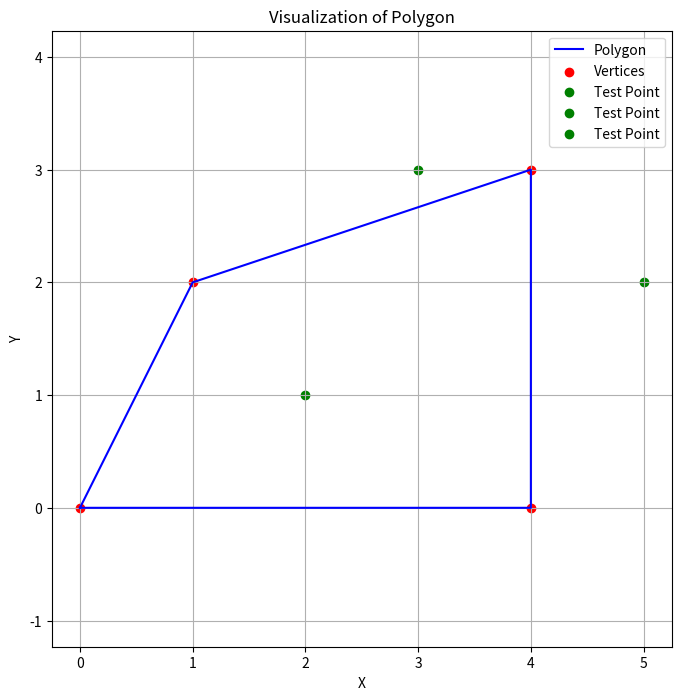

This chart was generated by the following Python code:
import matplotlib.pyplot as plt

class Point:
    def __init__(self, x, y):
        self.x = x
        self.y = y

class Polygon:
    def __init__(self, points):
        self.points = points
    
    def area(self):
        n = len(self.points)
        area = 0.0
        for i in range(n):
            j = (i + 1) % n
            area += self.points[i].x * self.points[j].y
            area -= self.points[j].x * self.points[i].y
        area = abs(area) / 2.0
        return area
    
    def perimeter(self):
        perimeter = 0.0
        n = len(self.points)
        for i in range(n):
            j = (i + 1) % n
            dx = self.points[j].x - self.points[i].x
            dy = self.points[j].y - self.points[i].y
            perimeter += (dx ** 2 + dy ** 2) ** 0.5
        return perimeter
    
    def contains_point(self, point):
        n = len(self.points)
        inside = False
        p1x, p1y = self.points[0].x, self.points[0].y
        for i in range(n + 1):
            p2x, p2y = self.points[i % n].x, self.points[i % n].y
            if point.y > min(p1y, p2y):
                if point.y <= max(p1y, p2y):
                    if point.x <= max(p1x, p2x):
                        if p1y != p2y:
                            xinters = (point.y - p1y) * (p2x - p1x) / (p2y - p1y) + p1x
                        if p1x == p2x or point.x <= xinters:
                            inside = not inside
            p1x, p1y = p2x, p2y
        return inside

points = [Point(0, 0), Point(4, 0), Point(4, 3), Point(1, 2)]

x_coords = [point.x for point in points]
y_coords = [point.y for point in points]

polygon = Polygon(points)

polygon_area = polygon.area()
polygon_perimeter = polygon.perimeter()

test_point1 = Point(2, 1)
test_point2 = Point(5, 2)
test_point3 = Point(3, 3)

plt.figure(figsize=(8, 8))

plt.plot(x_coords + [points[0].x], y_coords + [points[0].y], 'b-', label='Polygon')
plt.scatter(x_coords, y_coords, color='red', label='Vertices')

test_points = [test_point1, test_point2, test_point3]
for test_point in test_points:
    plt.scatter(test_point.x, test_point.y, color='green', label='Test Point')

plt.xlabel('X')
plt.ylabel('Y')
plt.title('Visualization of Polygon')
plt.legend()

plt.grid(True)
plt.axis('equal')
plt.show()

print("Area of the polygon:", polygon_area)
print("Perimeter of the polygon:", polygon_perimeter)
print("Is point", test_point1.x, ",", test_point1.y, "inside the polygon?", polygon.contains_point(test_point1))
print("Is point", test_point2.x, ",", test_point2.y, "inside the polygon?", polygon.contains_point(test_point2))
print("Is point", test_point3.x, ",", test_point3.y, "inside the polygon?", polygon.contains_point(test_point3))
